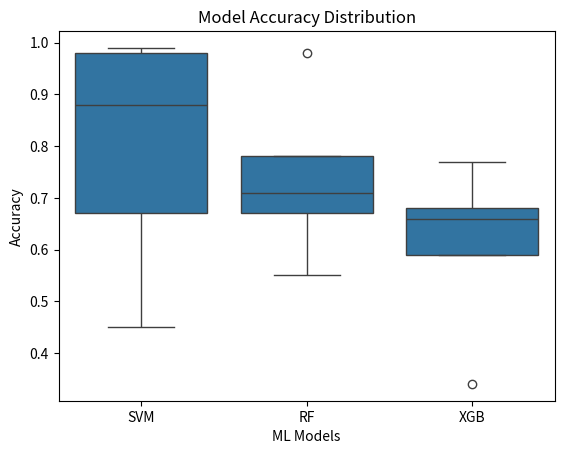

Write the Python code that produced this figure.
import matplotlib.pyplot as plt
import pandas as pd
import seaborn as sns

data = {
    "Model": ["SVM"] * 5 + ["RF"] * 5 + ["XGB"] * 5, 
    "Accuracy" : [
        0.98, 0.45, 0.67, 0.99, 0.88,
        0.98, 0.78, 0.71, 0.67, 0.55,
        0.59, 0.68, 0.34, 0.66, 0.77
    ]
}

df = pd.DataFrame(data)

sns.boxplot(data=df, x="Model", y="Accuracy")

plt.title("Model Accuracy Distribution")
plt.xlabel("ML Models")
plt.ylabel("Accuracy")
plt.show()
